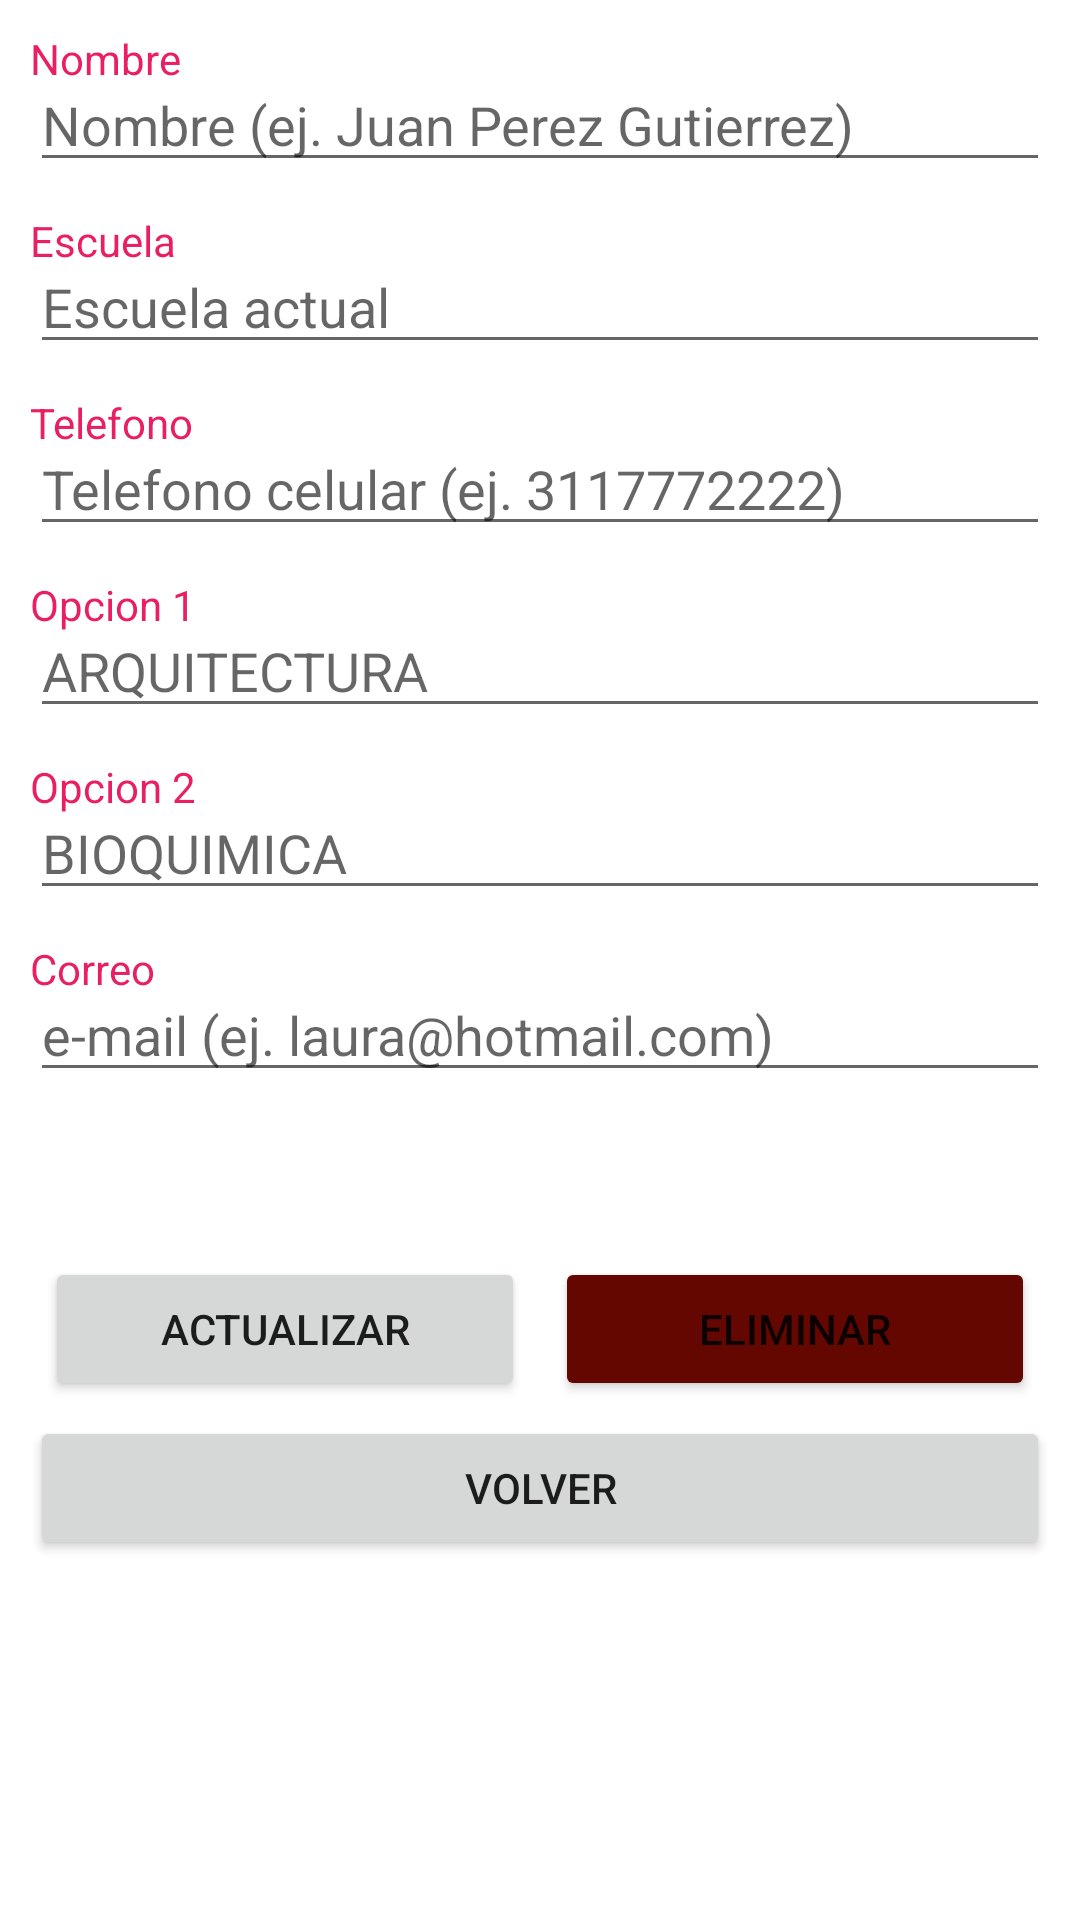

Write the Android layout XML for this screen, with the resource values it uses.
<!-- AndroidManifest.xml: application theme Theme.LADM_U3_Practica1_BaseDatosMixta_MarioAvalos_DanielSandoval -->
<!-- res/layout/activity_main3.xml -->
<?xml version="1.0" encoding="utf-8"?>
<LinearLayout xmlns:android="http://schemas.android.com/apk/res/android"
    xmlns:app="http://schemas.android.com/apk/res-auto"
    xmlns:tools="http://schemas.android.com/tools"
    android:layout_width="match_parent"
    android:layout_height="match_parent"
    android:orientation="vertical"
    android:padding="10dp"
    tools:context=".MainActivity3">

    

    <TextView
        android:layout_width="wrap_content"
        android:layout_height="wrap_content"
        android:text="Nombre"
        android:textColor="#E91E63"
        android:layout_marginBottom="-10dp"
        />
    <EditText
        android:layout_width="match_parent"
        android:layout_height="wrap_content"
        android:hint="Nombre (ej. Juan Perez Gutierrez)"
        android:id="@+id/act_txtNombre"
        android:inputType="textPersonName"
        android:layout_marginBottom="10dp"
        />
    <TextView
        android:layout_width="wrap_content"
        android:layout_height="wrap_content"
        android:text="Escuela"
        android:textColor="#E91E63"
        android:layout_marginBottom="-10dp"
        />
    <EditText
        android:layout_width="match_parent"
        android:layout_height="wrap_content"
        android:hint="Escuela actual"
        android:id="@+id/act_txtEscuelaActual"
        android:layout_marginBottom="10dp"
        />
    <TextView
        android:layout_width="wrap_content"
        android:layout_height="wrap_content"
        android:text="Telefono"
        android:textColor="#E91E63"
        android:layout_marginBottom="-10dp"
        />
    <EditText
        android:layout_width="match_parent"
        android:layout_height="wrap_content"
        android:hint="Telefono celular (ej. 3117772222)"
        android:id="@+id/act_txtTelefono"
        android:inputType="phone"
        android:layout_marginBottom="10dp"
        />
    <TextView
        android:layout_width="wrap_content"
        android:layout_height="wrap_content"
        android:text="Opcion 1"
        android:textColor="#E91E63"
        android:layout_marginBottom="-10dp"
        />
    <EditText
        android:layout_width="match_parent"
        android:layout_height="wrap_content"
        android:id="@+id/act_CarreraUNO"
        android:hint="ARQUITECTURA"
        android:layout_marginBottom="10dp"
        />
    <TextView
        android:layout_width="wrap_content"
        android:layout_height="wrap_content"
        android:text="Opcion 2"
        android:textColor="#E91E63"
        android:layout_marginBottom="-10dp"
        />
    <EditText
        android:layout_width="match_parent"
        android:layout_height="wrap_content"
        android:id="@+id/act_CarreraDOS"
        android:hint="BIOQUIMICA"
        android:layout_marginBottom="10dp"
        />
    <TextView
        android:layout_width="wrap_content"
        android:layout_height="wrap_content"
        android:text="Correo"
        android:textColor="#E91E63"
        android:layout_marginBottom="-10dp"
        />
    <EditText
        android:layout_width="match_parent"
        android:layout_height="wrap_content"
        android:hint="e-mail (ej. laura@hotmail.com)"
        android:id="@+id/act_txtCorreo"
        android:inputType="textEmailAddress"
        android:layout_marginBottom="10dp"
        />
    <LinearLayout
        android:layout_width="match_parent"
        android:layout_height="wrap_content"
        android:layout_marginTop="40dp">
        <Button
            android:layout_width="match_parent"
            android:layout_height="wrap_content"
            android:text="actualizar"
            android:layout_weight="1"
            android:id="@+id/btnActualizar"
            android:layout_margin="5dp"
            />
        <Button
            android:layout_width="match_parent"
            android:layout_height="wrap_content"
            android:text="Eliminar"
            android:id="@+id/btnEliminar"
            android:backgroundTint="#640700"
            android:layout_weight="1"
            android:layout_margin="5dp"
            />
    </LinearLayout>
    <Button
        android:layout_width="match_parent"
        android:layout_height="wrap_content"
        android:text="VOLVER"
        android:id="@+id/btnVolverActualizar"
        />

</LinearLayout>
<!-- resources referenced by this layout -->
<resources>
  <style name="Theme.LADM_U3_Practica1_BaseDatosMixta_MarioAvalos_DanielSandoval" parent="Theme.MaterialComponents.DayNight.DarkActionBar">
          
          <item name="colorPrimary">@color/purple_500</item>
          <item name="colorPrimaryVariant">@color/purple_700</item>
          <item name="colorOnPrimary">@color/white</item>
          
          <item name="colorSecondary">@color/teal_200</item>
          <item name="colorSecondaryVariant">@color/teal_700</item>
          <item name="colorOnSecondary">@color/black</item>
          
          <item name="android:statusBarColor" tools:targetApi="l">?attr/colorPrimaryVariant</item>
          
      </style>
  <!-- not gathered from this repository: default colours our renderer supplied (Android Studio template values) -->
  <color name="purple_500">#FF6200EE</color>
  <color name="purple_700">#FF3700B3</color>
  <color name="teal_200">#FF03DAC5</color>
  <color name="teal_700">#FF018786</color>
  <color name="black">#FF000000</color>
  <color name="white">#FFFFFFFF</color>
</resources>
